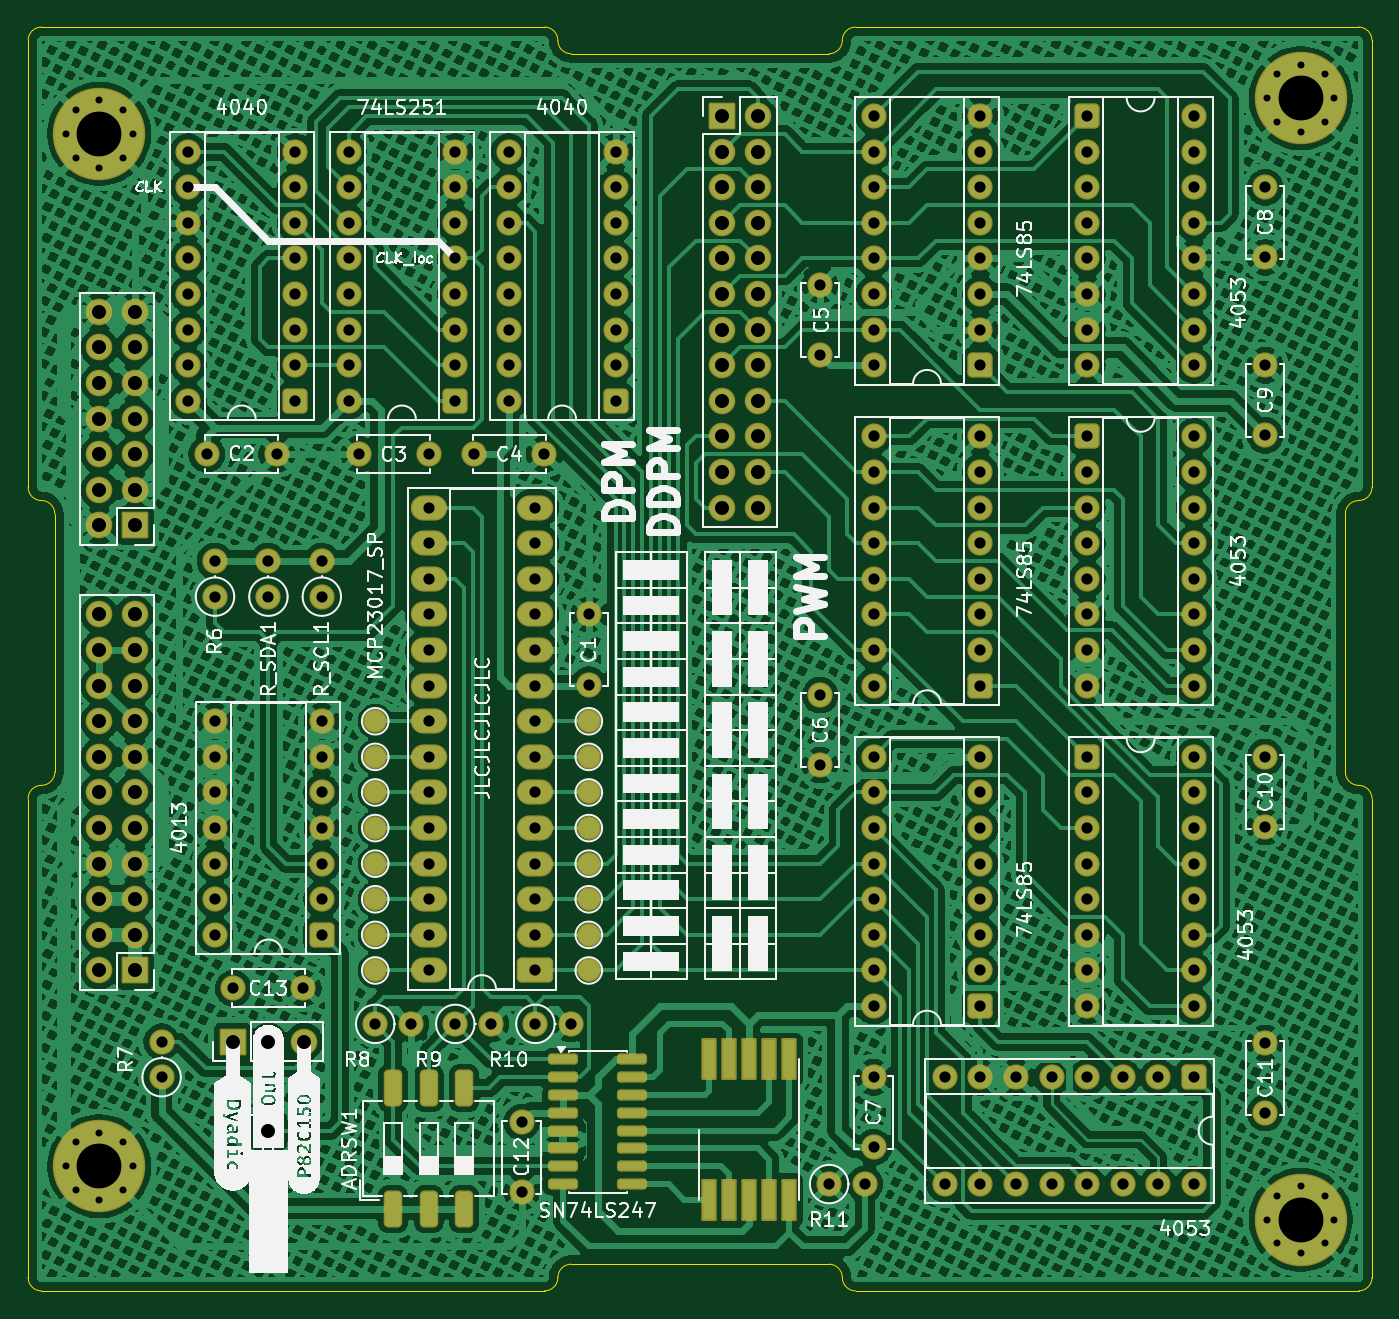
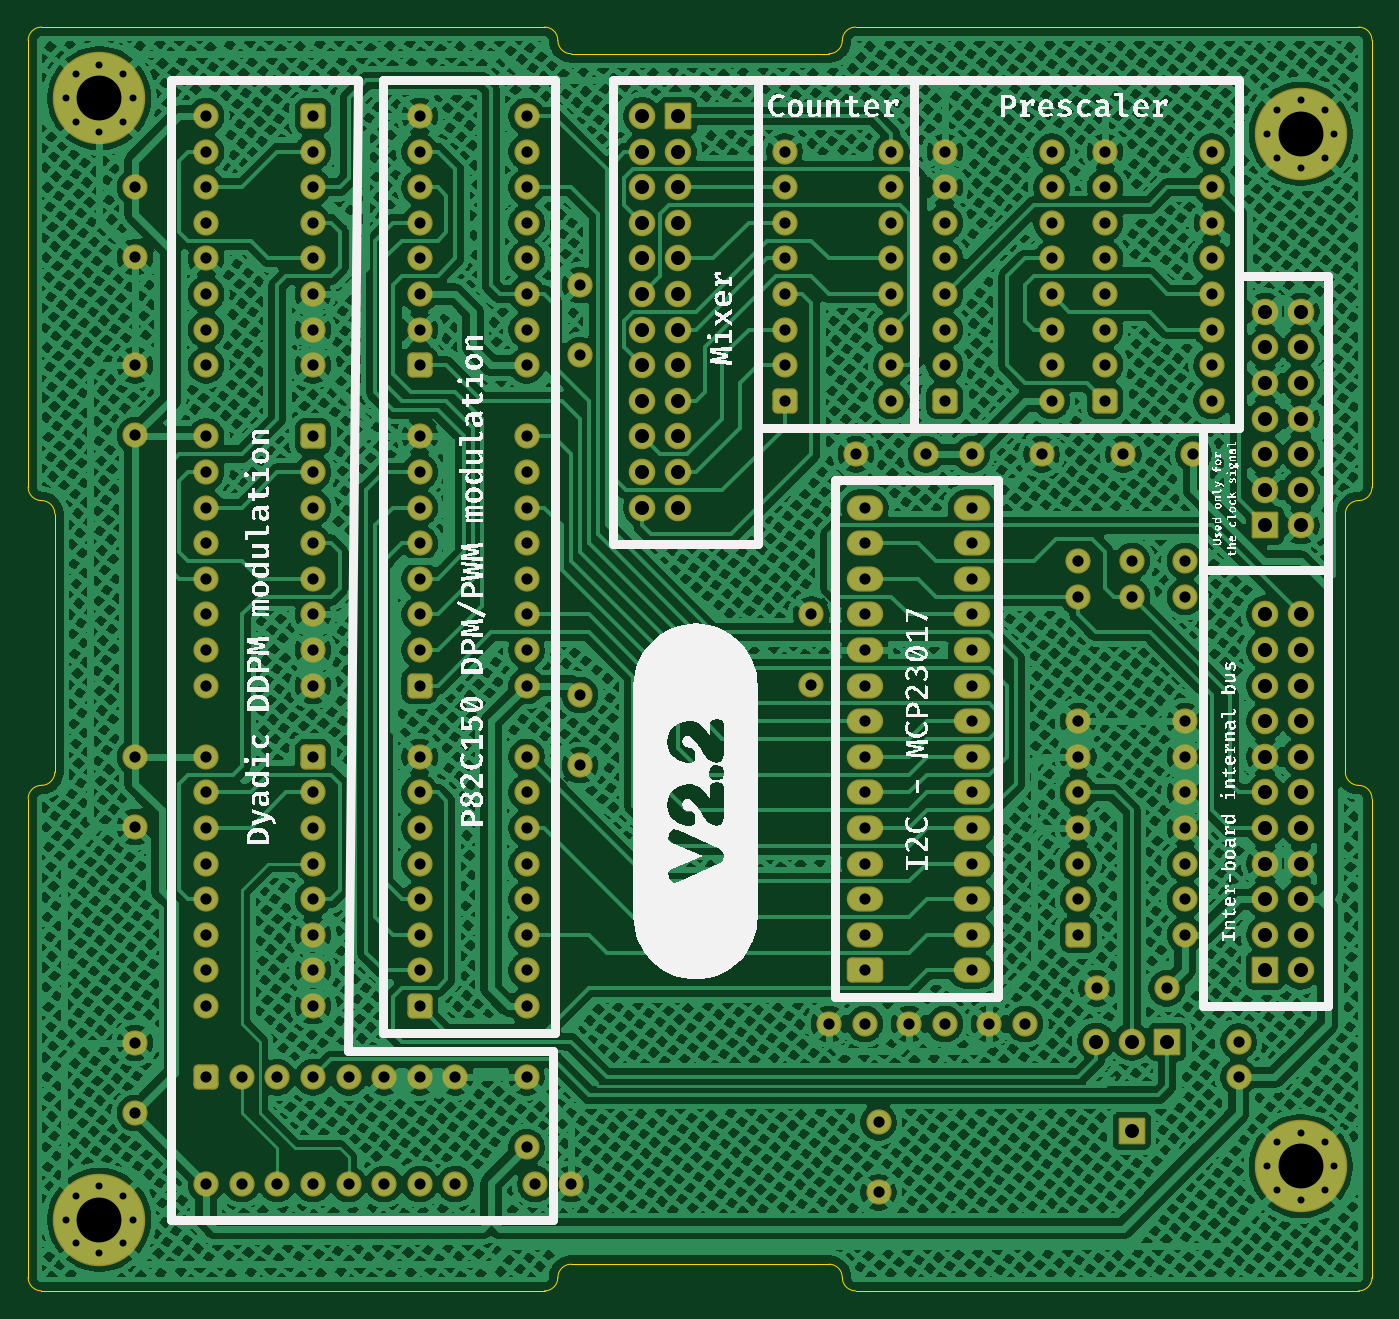
Circuit board: 11 layer files. Board 95.9 x 90.2 mm.
- bottom_copper: DistributedPulseModulation-B_Cu.gbl (1288586 bytes)
- bottom_mask: DistributedPulseModulation-B_Mask.gbs (11890 bytes)
- paste: DistributedPulseModulation-B_Paste.gbp (486 bytes)
- bottom_silk: DistributedPulseModulation-B_Silkscreen.gbo (151557 bytes)
- outline: DistributedPulseModulation-Edge_Cuts.gm1 (2713 bytes)
- top_copper: DistributedPulseModulation-F_Cu.gtl (1304862 bytes)
- top_mask: DistributedPulseModulation-F_Mask.gts (14023 bytes)
- paste: DistributedPulseModulation-F_Paste.gtp (2203 bytes)
- top_silk: DistributedPulseModulation-F_Silkscreen.gto (150261 bytes)
- drill: DistributedPulseModulation-NPTH.drl (276 bytes)
- drill: DistributedPulseModulation-PTH.drl (6014 bytes)

=== bottom_copper: DistributedPulseModulation-B_Cu.gbl (1288586 bytes, source omitted) ===
=== bottom_mask: DistributedPulseModulation-B_Mask.gbs (11890 bytes, source omitted) ===
=== paste: DistributedPulseModulation-B_Paste.gbp ===
%TF.GenerationSoftware,KiCad,Pcbnew,10.0.6*%
%TF.CreationDate,2026-09-20T14:36:18+02:00*%
%TF.ProjectId,DistributedPulseModulation,44697374-7269-4627-9574-656450756c73,rev?*%
%TF.SameCoordinates,Original*%
%TF.FileFunction,Paste,Bot*%
%TF.FilePolarity,Positive*%
%FSLAX46Y46*%
G04 Gerber Fmt 4.6, Leading zero omitted, Abs format (unit mm)*
G04 Created by KiCad (PCBNEW 10.0.6) date 2026-09-20 14:36:18*
%MOMM*%
%LPD*%
G01*
G04 APERTURE LIST*
G04 APERTURE END LIST*
M02*

=== bottom_silk: DistributedPulseModulation-B_Silkscreen.gbo (151557 bytes, source omitted) ===
=== outline: DistributedPulseModulation-Edge_Cuts.gm1 ===
%TF.GenerationSoftware,KiCad,Pcbnew,10.0.6*%
%TF.CreationDate,2026-09-20T14:36:18+02:00*%
%TF.ProjectId,DistributedPulseModulation,44697374-7269-4627-9574-656450756c73,rev?*%
%TF.SameCoordinates,Original*%
%TF.FileFunction,Profile,NP*%
%FSLAX46Y46*%
G04 Gerber Fmt 4.6, Leading zero omitted, Abs format (unit mm)*
G04 Created by KiCad (PCBNEW 10.0.6) date 2026-09-20 14:36:18*
%MOMM*%
%LPD*%
G01*
G04 APERTURE LIST*
%TA.AperFunction,Profile*%
%ADD10C,0.100000*%
%TD*%
G04 APERTURE END LIST*
D10*
X41274999Y-45402500D02*
G75*
G02*
X42227499Y-44449999I952501J0D01*
G01*
X41274999Y-77279500D02*
X41274999Y-45402500D01*
X41274999Y-99504500D02*
G75*
G02*
X42227499Y-98551999I952501J0D01*
G01*
X41274999Y-133667500D02*
X41274999Y-99504500D01*
X42227499Y-44450000D02*
X78117699Y-44450000D01*
X42227499Y-78232000D02*
G75*
G02*
X41275000Y-77279500I1J952500D01*
G01*
X42227499Y-78232000D02*
G75*
G02*
X43180000Y-79184500I1J-952500D01*
G01*
X42227499Y-134620000D02*
G75*
G02*
X41275000Y-133667500I1J952500D01*
G01*
X42227499Y-134620000D02*
X78117699Y-134620000D01*
X43179999Y-97599500D02*
G75*
G02*
X42227499Y-98551999I-952499J0D01*
G01*
X43179999Y-97599500D02*
X43179999Y-79184500D01*
X78117699Y-44450000D02*
G75*
G02*
X79070200Y-45402500I1J-952500D01*
G01*
X79070199Y-133667500D02*
G75*
G02*
X78117699Y-134619999I-952499J0D01*
G01*
X79070199Y-133667500D02*
G75*
G02*
X80022699Y-132714999I952501J0D01*
G01*
X80022699Y-46355000D02*
G75*
G02*
X79070200Y-45402500I1J952500D01*
G01*
X80022699Y-46355000D02*
X98412299Y-46355000D01*
X80022699Y-132715000D02*
X98412299Y-132715000D01*
X98412299Y-132715000D02*
G75*
G02*
X99364800Y-133667500I1J-952500D01*
G01*
X99364799Y-45402500D02*
G75*
G02*
X98412299Y-46354999I-952499J0D01*
G01*
X99364799Y-45402500D02*
G75*
G02*
X100317299Y-44449999I952501J0D01*
G01*
X100317299Y-44450000D02*
X136207499Y-44450000D01*
X100317299Y-134620000D02*
G75*
G02*
X99364800Y-133667500I1J952500D01*
G01*
X100317299Y-134620000D02*
X136207499Y-134620000D01*
X135254999Y-79184500D02*
G75*
G02*
X136207499Y-78231999I952501J0D01*
G01*
X135254999Y-97599500D02*
X135254999Y-79184500D01*
X136207499Y-44450000D02*
G75*
G02*
X137160000Y-45402500I1J-952500D01*
G01*
X136207499Y-98552000D02*
G75*
G02*
X135255000Y-97599500I1J952500D01*
G01*
X136207499Y-98552000D02*
G75*
G02*
X137160000Y-99504500I1J-952500D01*
G01*
X137159999Y-77279500D02*
G75*
G02*
X136207499Y-78231999I-952499J0D01*
G01*
X137159999Y-77279500D02*
X137159999Y-45402500D01*
X137159999Y-133667500D02*
G75*
G02*
X136207499Y-134619999I-952499J0D01*
G01*
X137159999Y-133667500D02*
X137159999Y-99504500D01*
M02*

=== top_copper: DistributedPulseModulation-F_Cu.gtl (1304862 bytes, source omitted) ===
=== top_mask: DistributedPulseModulation-F_Mask.gts (14023 bytes, source omitted) ===
=== paste: DistributedPulseModulation-F_Paste.gtp (2203 bytes, source withheld) ===
=== top_silk: DistributedPulseModulation-F_Silkscreen.gto (150261 bytes, source omitted) ===
=== drill: DistributedPulseModulation-NPTH.drl ===
M48
; DRILL file KiCad 10.0.6 date 2026-09-20T14:38:32
; FORMAT={-:-/ absolute / metric / decimal}
; #@! TF.CreationDate,2026-09-20T14:38:32+02:00
; #@! TF.GenerationSoftware,Kicad,Pcbnew,10.0.6
; #@! TF.FileFunction,NonPlated,1,2,NPTH
FMAT,2
METRIC
%
G90
G05
M30

=== drill: DistributedPulseModulation-PTH.drl (6014 bytes, source omitted) ===
